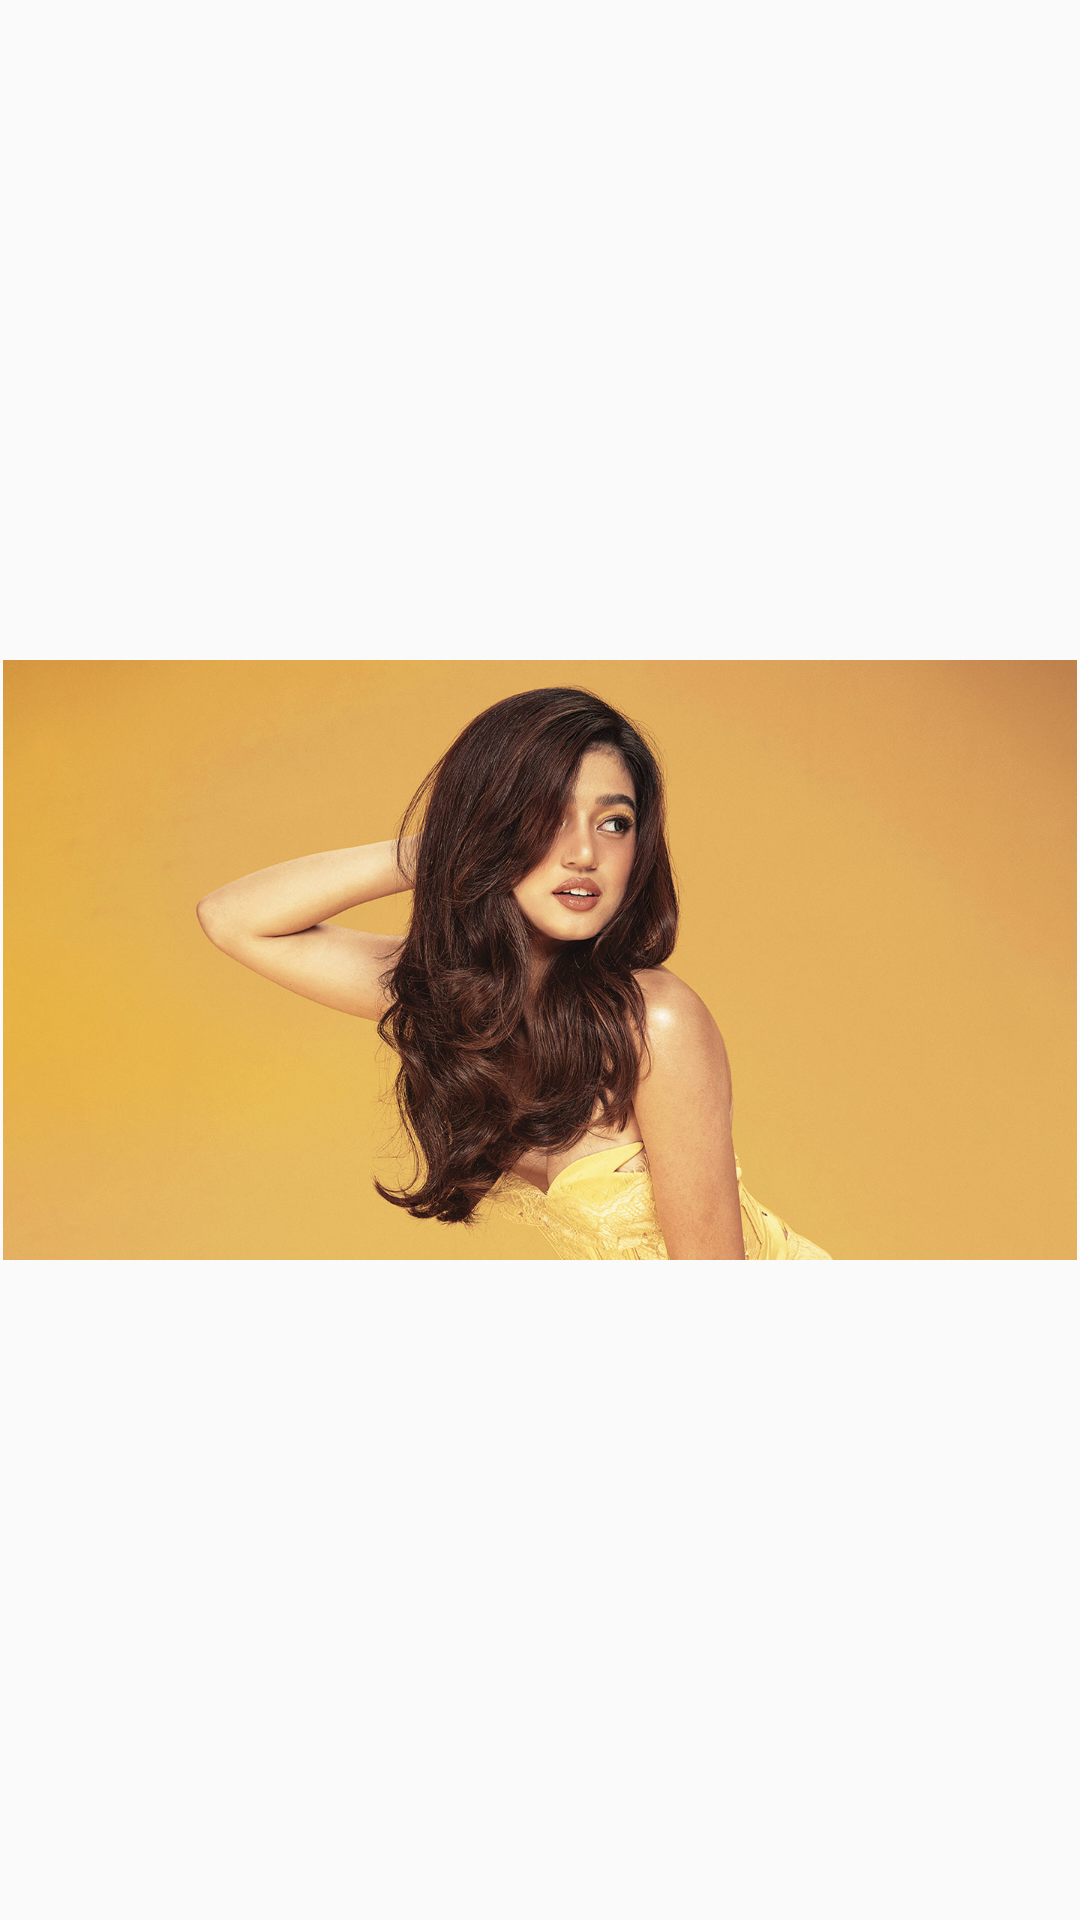

This screen was rendered from an Android layout file. Write that file and the resources it references.
<!-- AndroidManifest.xml: application theme Theme.KonekQ.AppCompat -->
<!-- res/layout/post_photos_layout.xml -->
<?xml version="1.0" encoding="utf-8"?>
<RelativeLayout xmlns:android="http://schemas.android.com/apk/res/android"
    android:layout_width="match_parent"
    android:layout_height="wrap_content">
    <ImageView
        android:id="@id/imageView"
        android:layout_width="match_parent"
        android:layout_height="200dp"
        android:layout_centerInParent="true"
        android:src="@drawable/belle_cover_photo"
        android:scaleType="centerCrop"
        android:layout_margin="1dp"
        />
</RelativeLayout>
<!-- resources referenced by this layout -->
<resources>
  <!-- drawable belle_cover_photo: jpg bitmap (drawable, 168084 bytes) -->
  <style name="Theme.KonekQ.AppCompat" parent="Theme.AppCompat.DayNight.NoActionBar">
          <item name="colorPrimary">@color/dark_blue</item>
          <item name="android:textSize">14sp</item>
  
          <item name="colorPrimaryVariant">@color/dark_blue</item>
          
          <item name="colorSecondary">@color/blue</item>
          <item name="colorSecondaryVariant">@color/blue</item>
          <item name="colorOnSecondary">@color/black</item>
          
          <item name="android:statusBarColor">@color/white</item>
          <item name="android:windowLightStatusBar" tools:targetApi="m">true</item>
      </style>
  <color name="dark_blue">#1E2F97</color>
  <color name="blue">#1AA7EC</color>
  <color name="black">#FF000000</color>
  <color name="white">#FFFFFFFF</color>
</resources>
